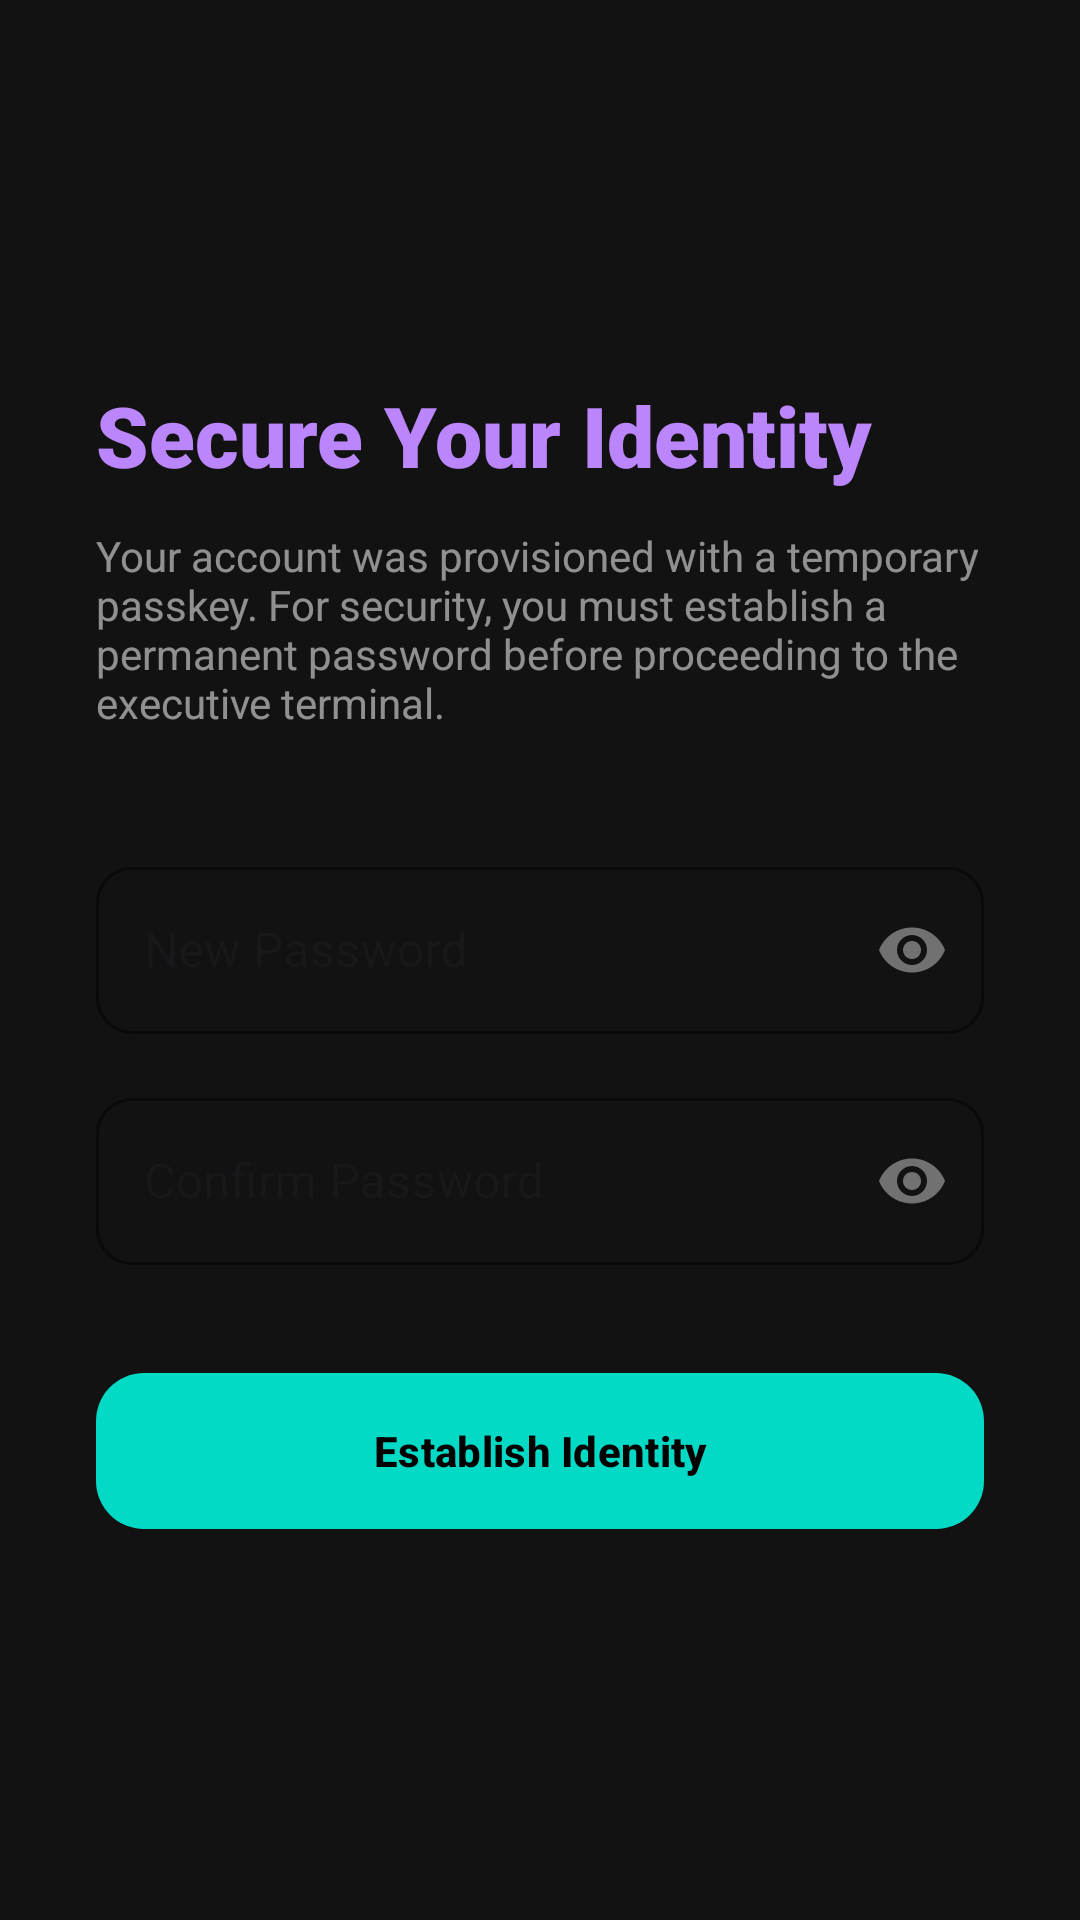

Android layout source for this screen:
<!-- AndroidManifest.xml: application theme Theme.FinanceWise -->
<!-- res/layout/activity_change_password.xml -->
<?xml version="1.0" encoding="utf-8"?>
<LinearLayout xmlns:android="http://schemas.android.com/apk/res/android"
    xmlns:app="http://schemas.android.com/apk/res-auto"
    android:layout_width="match_parent"
    android:layout_height="match_parent"
    android:background="#121212"
    android:orientation="vertical"
    android:padding="32dp"
    android:gravity="center_vertical">

    <TextView
        android:layout_width="wrap_content"
        android:layout_height="wrap_content"
        android:text="Secure Your Identity"
        android:textColor="#BB86FC"
        android:textSize="28sp"
        android:fontFamily="sans-serif-black" />

    <TextView
        android:layout_width="wrap_content"
        android:layout_height="wrap_content"
        android:text="Your account was provisioned with a temporary passkey. For security, you must establish a permanent password before proceeding to the executive terminal."
        android:textColor="#88FFFFFF"
        android:textSize="14sp"
        android:layout_marginTop="12dp"
        android:layout_marginBottom="40dp" />

    <com.google.android.material.textfield.TextInputLayout
        android:id="@+id/til_new_password"
        style="@style/Widget.MaterialComponents.TextInputLayout.OutlinedBox"
        android:layout_width="match_parent"
        android:layout_height="wrap_content"
        android:hint="New Password"
        app:boxStrokeColor="#03DAC5"
        app:hintTextColor="#03DAC5"
        app:boxCornerRadiusBottomEnd="12dp"
        app:boxCornerRadiusBottomStart="12dp"
        app:boxCornerRadiusTopEnd="12dp"
        app:boxCornerRadiusTopStart="12dp"
        app:passwordToggleEnabled="true"
        app:passwordToggleTint="#66FFFFFF"
        android:layout_marginBottom="16dp">

        <com.google.android.material.textfield.TextInputEditText
            android:id="@+id/et_new_password"
            android:layout_width="match_parent"
            android:layout_height="wrap_content"
            android:textColor="#FFFFFF"
            android:inputType="textPassword" />

    </com.google.android.material.textfield.TextInputLayout>

    <com.google.android.material.textfield.TextInputLayout
        android:id="@+id/til_confirm_password"
        style="@style/Widget.MaterialComponents.TextInputLayout.OutlinedBox"
        android:layout_width="match_parent"
        android:layout_height="wrap_content"
        android:hint="Confirm Password"
        app:boxStrokeColor="#03DAC5"
        app:hintTextColor="#03DAC5"
        app:boxCornerRadiusBottomEnd="12dp"
        app:boxCornerRadiusBottomStart="12dp"
        app:boxCornerRadiusTopEnd="12dp"
        app:boxCornerRadiusTopStart="12dp"
        app:passwordToggleEnabled="true"
        app:passwordToggleTint="#66FFFFFF"
        android:layout_marginBottom="32dp">

        <com.google.android.material.textfield.TextInputEditText
            android:id="@+id/et_confirm_password"
            android:layout_width="match_parent"
            android:layout_height="wrap_content"
            android:textColor="#FFFFFF"
            android:inputType="textPassword" />

    </com.google.android.material.textfield.TextInputLayout>

    <com.google.android.material.button.MaterialButton
        android:id="@+id/btn_update_password"
        android:layout_width="match_parent"
        android:layout_height="60dp"
        android:text="Establish Identity"
        android:textStyle="bold"
        android:textColor="#000000"
        app:backgroundTint="#03DAC5"
        app:cornerRadius="16dp" />

    <ProgressBar
        android:id="@+id/pb_change_password"
        android:layout_width="48dp"
        android:layout_height="48dp"
        android:layout_gravity="center"
        android:layout_marginTop="24dp"
        android:visibility="gone"
        android:indeterminateTint="#03DAC5" />

</LinearLayout>
<!-- resources referenced by this layout -->
<resources>
  <style name="Theme.FinanceWise" parent="Base.Theme.FinanceWise" />
  <style name="Base.Theme.FinanceWise" parent="Theme.Material3.DayNight.NoActionBar">
          
          
      </style>
</resources>
